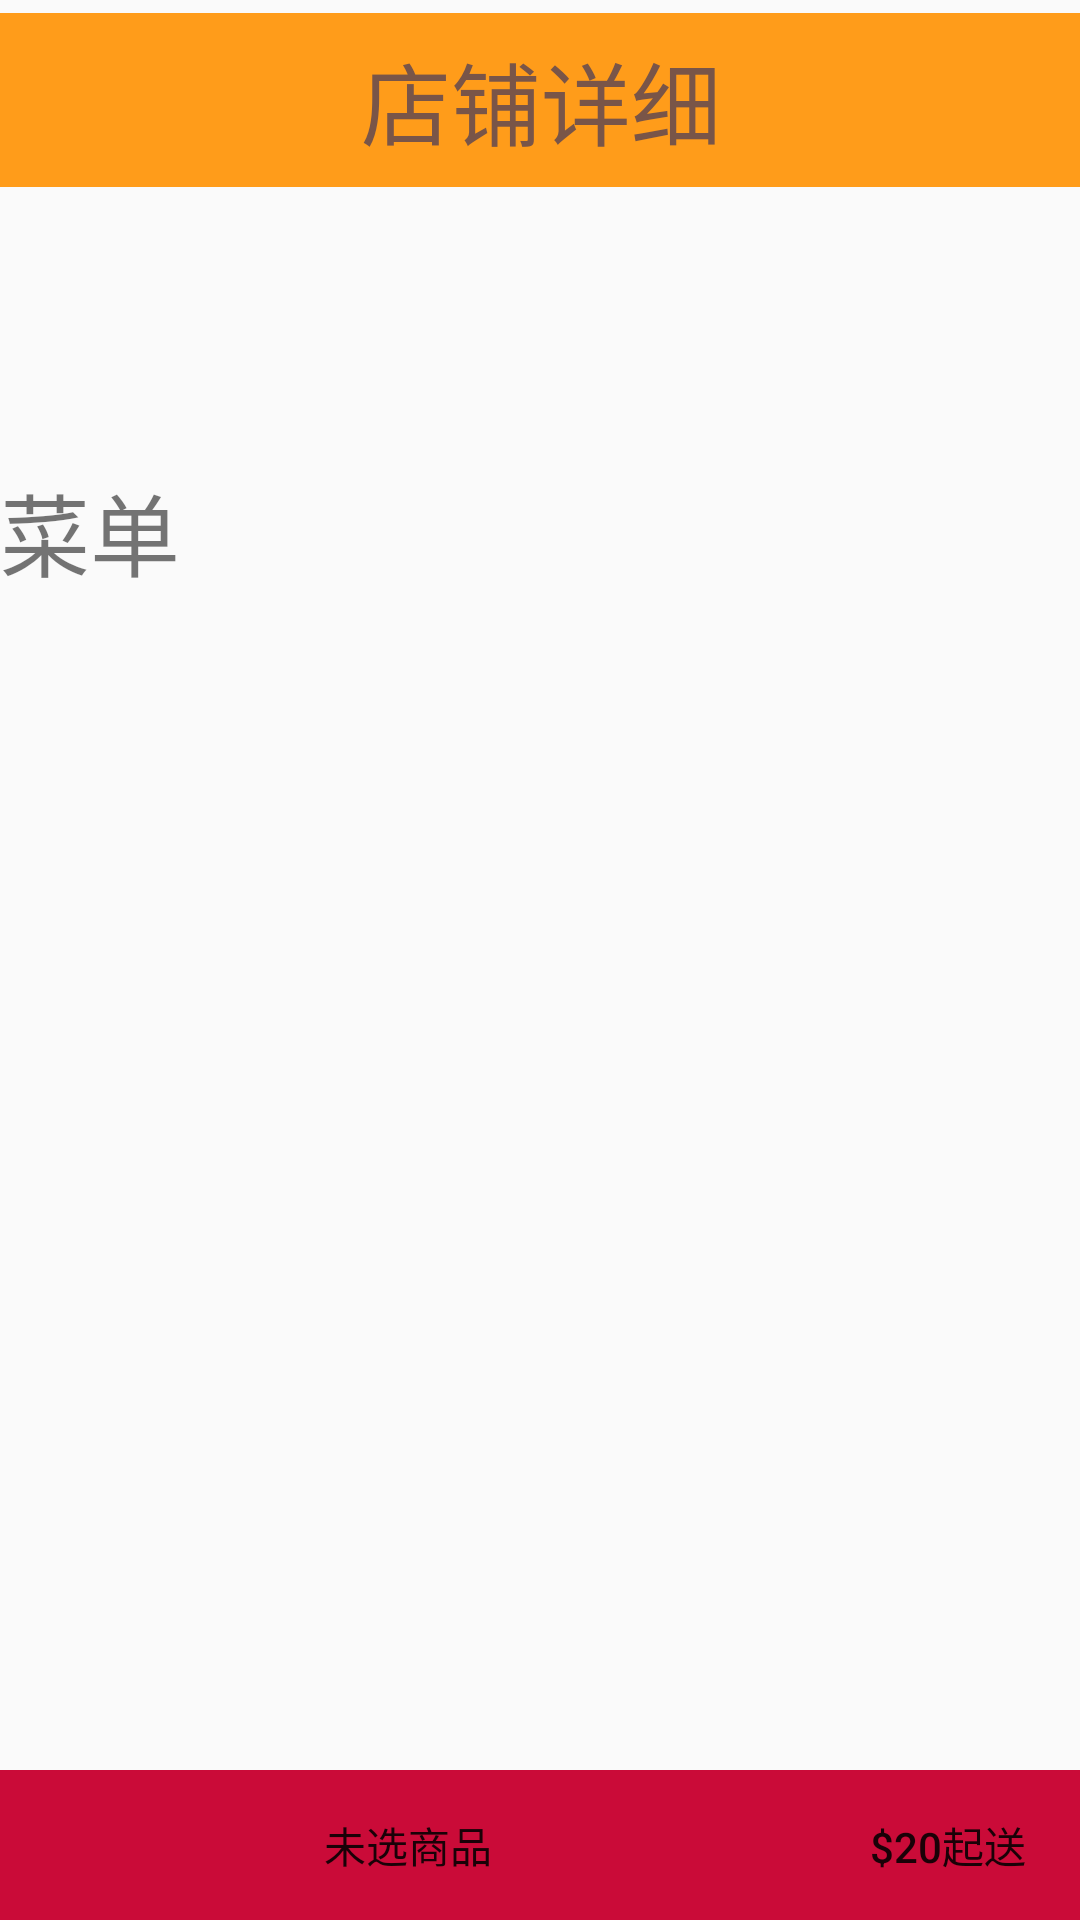

This screen was rendered from an Android layout file. Write that file and the resources it references.
<!-- AndroidManifest.xml: application theme Theme.Meituan -->
<!-- res/layout/takeout2.xml -->
<?xml version="1.0" encoding="utf-8"?>
<androidx.constraintlayout.widget.ConstraintLayout xmlns:android="http://schemas.android.com/apk/res/android"
    xmlns:app="http://schemas.android.com/apk/res-auto"
    xmlns:tools="http://schemas.android.com/tools"
    android:layout_width="match_parent"
    android:layout_height="match_parent"
    android:padding="0dp">

    <FrameLayout
        android:id="@+id/header_frame"
        android:layout_width="0dp"
        android:layout_height="155dp"
        app:layout_constraintEnd_toEndOf="parent"
        app:layout_constraintStart_toStartOf="parent"
        app:layout_constraintTop_toTopOf="parent">

        <androidx.constraintlayout.widget.ConstraintLayout
            android:layout_width="match_parent"
            android:layout_height="match_parent">

            <TextView
                android:id="@+id/store_name"
                android:layout_width="100dp"
                android:layout_height="30dp"
                android:textSize="20dp"
                app:layout_constraintBottom_toTopOf="@+id/deliveryTime"
                app:layout_constraintEnd_toStartOf="@+id/store_img"
                app:layout_constraintHorizontal_bias="0.232"
                app:layout_constraintStart_toStartOf="parent"
                app:layout_constraintTop_toBottomOf="@+id/Store3"
                app:layout_constraintVertical_bias="0.666" />

            <TextView
                android:id="@+id/Store3"
                android:layout_width="403dp"
                android:layout_height="58dp"
                android:background="@color/FF9C1A"
                android:gravity="center"
                android:text="店铺详细"
                android:textColor="#795548"
                android:textSize="30dp"
                app:layout_constraintBottom_toBottomOf="parent"
                app:layout_constraintEnd_toEndOf="parent"
                app:layout_constraintStart_toStartOf="@+id/backstore"
                app:layout_constraintTop_toTopOf="parent"
                app:layout_constraintVertical_bias="0.043" />

            <ImageView
                android:id="@+id/store_img"
                android:layout_width="113dp"
                android:layout_height="0dp"
                app:layout_constraintBottom_toBottomOf="parent"
                app:layout_constraintEnd_toEndOf="parent"
                app:layout_constraintTop_toBottomOf="@+id/Store3" />

            <TextView
                android:id="@+id/deliveryTime"
                android:layout_width="200dp"
                android:layout_height="30dp"
                android:textSize="20dp"
                app:layout_constraintBottom_toTopOf="@+id/store_evaluate"
                app:layout_constraintEnd_toStartOf="@+id/store_img"
                app:layout_constraintHorizontal_bias="0.469"
                app:layout_constraintStart_toStartOf="parent" />

            <TextView
                android:id="@+id/store_evaluate"
                android:layout_width="200dp"
                android:layout_height="30dp"
                android:textSize="20dp"
                app:layout_constraintBottom_toBottomOf="parent"
                app:layout_constraintEnd_toStartOf="@+id/store_img"
                app:layout_constraintHorizontal_bias="0.469"
                app:layout_constraintStart_toStartOf="parent" />

            <ImageView
                android:id="@+id/backstore"
                android:layout_width="68dp"
                android:layout_height="60dp"
                android:layout_marginTop="4dp"
                app:layout_constraintStart_toStartOf="parent"
                app:layout_constraintTop_toTopOf="parent"
                tools:srcCompat="@drawable/back_takeout" />

        </androidx.constraintlayout.widget.ConstraintLayout>
    </FrameLayout>

    <TextView
        android:id="@+id/menu1"
        android:layout_width="0dp"
        android:layout_height="50dp"
        android:text="菜单"
        android:textSize="30dp"
        app:layout_constraintBottom_toTopOf="@+id/recycler_view"
        app:layout_constraintEnd_toEndOf="parent"
        app:layout_constraintStart_toStartOf="parent"
        app:layout_constraintTop_toBottomOf="@id/header_frame" />

    <androidx.recyclerview.widget.RecyclerView
        android:id="@+id/recycler_view"
        android:layout_width="0dp"
        android:layout_height="0dp"
        app:layout_constraintBottom_toTopOf="@id/footer_frame"
        app:layout_constraintEnd_toEndOf="parent"
        app:layout_constraintHorizontal_bias="0.0"
        app:layout_constraintStart_toStartOf="parent"
        app:layout_constraintTop_toBottomOf="@id/menu1" />

    <FrameLayout
        android:id="@+id/footer_frame"
        android:layout_width="0dp"
        android:layout_height="50dp"
        app:layout_constraintBottom_toBottomOf="parent"
        app:layout_constraintEnd_toEndOf="parent"
        app:layout_constraintStart_toStartOf="parent">

        <androidx.constraintlayout.widget.ConstraintLayout
            android:layout_width="match_parent"
            android:layout_height="wrap_content">


            <Button
                android:id="@+id/payFood"
                android:layout_width="wrap_content"
                android:layout_height="50dp"
                android:text="$20起送"
                android:background="@color/red"
                app:layout_constraintEnd_toEndOf="parent"
                app:layout_constraintTop_toTopOf="parent" />

            <Button
                android:id="@+id/select_store"
                android:layout_width="0dp"
                android:layout_height="50dp"
                android:background="@color/red"
                android:text="未选商品"
                app:layout_constraintBottom_toBottomOf="parent"
                app:layout_constraintEnd_toStartOf="@+id/payFood"
                app:layout_constraintStart_toStartOf="parent"
                app:layout_constraintTop_toTopOf="parent" />
        </androidx.constraintlayout.widget.ConstraintLayout>

    </FrameLayout>


</androidx.constraintlayout.widget.ConstraintLayout>
<!-- resources referenced by this layout -->
<resources>
  <color name="FF9C1A">#FF9C1A</color>
  <color name="red">#ca0b38</color>
  <style name="Theme.Meituan" parent="Theme.MaterialComponents.DayNight.NoActionBar.Bridge">
          
          <item name="colorPrimary">@color/purple_500</item>
          <item name="colorPrimaryVariant">@color/purple_700</item>
          <item name="colorOnPrimary">@color/white</item>
          
          <item name="colorSecondary">@color/teal_200</item>
          <item name="colorSecondaryVariant">@color/teal_700</item>
          <item name="colorOnSecondary">@color/black</item>
          
          <item name="android:statusBarColor" tools:targetApi="l">?attr/colorPrimaryVariant</item>
          
      </style>
  <color name="purple_500">#FF6200EE</color>
  <color name="purple_700">#FF3700B3</color>
  <color name="white">#FFFFFFFF</color>
  <color name="teal_200">#FF03DAC5</color>
  <color name="teal_700">#FF018786</color>
  <color name="black">#FF000000</color>
</resources>
